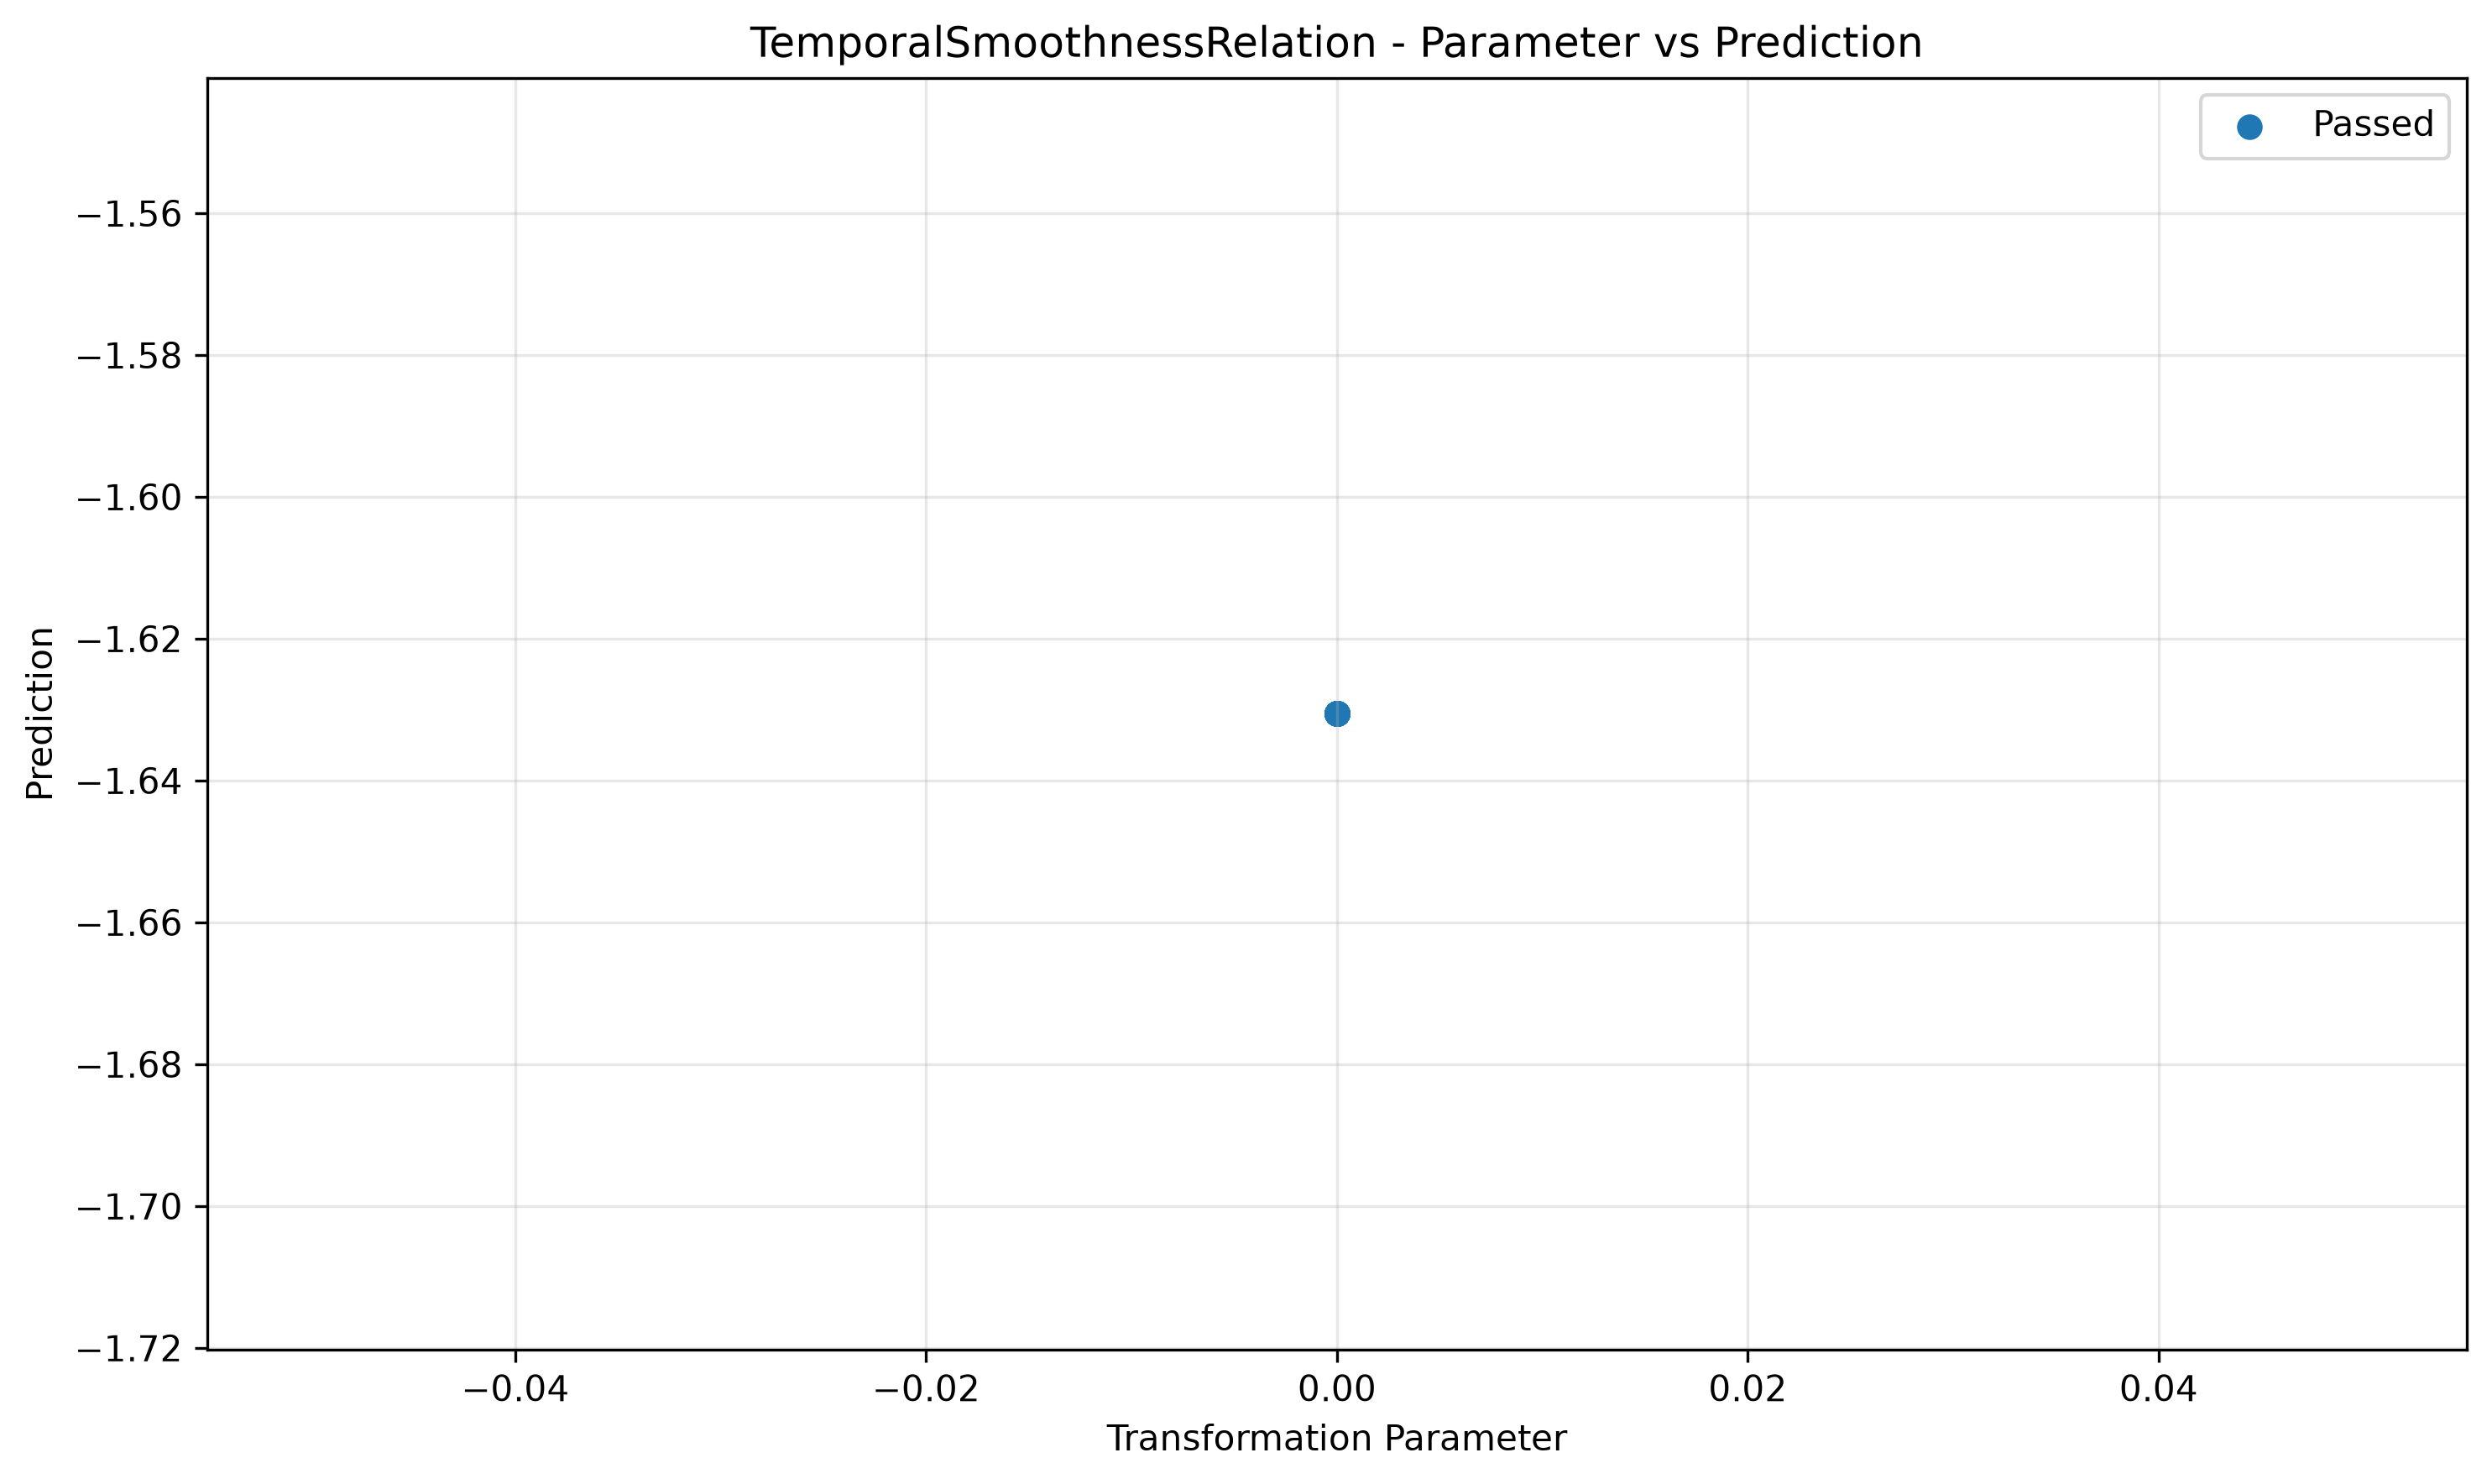

The file beside this chart, header and first rows:
param, transformed, passed
0.0, -1.631, True
0.0, -1.631, True
0.0, -1.631, True
0.0, -1.631, True
0.0, -1.631, True
0.0, -1.631, True
0.0, -1.631, True
0.0, -1.631, True
0.0, -1.631, True
0.0, -1.631, True
0.0, -1.631, True
0.0, -1.631, True
0.0, -1.631, True
0.0, -1.631, True
0.0, -1.631, True
0.0, -1.631, True
0.0, -1.631, True
0.0, -1.631, True
0.0, -1.631, True
0.0, -1.631, True
